Labelled photos from "data", an image-classification folder in Marshall-mk/EggPlantDisease. The possible labels are: healthy leaf, insect pest disease, leaf spot disease, mosaic virus disease, small leaf disease, white mold disease, wilt disease.

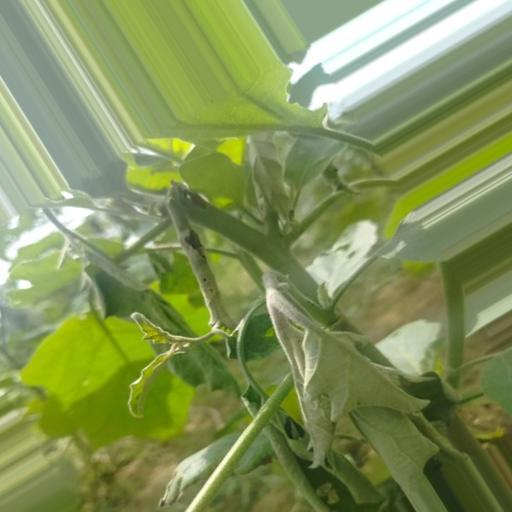
Label: wilt disease

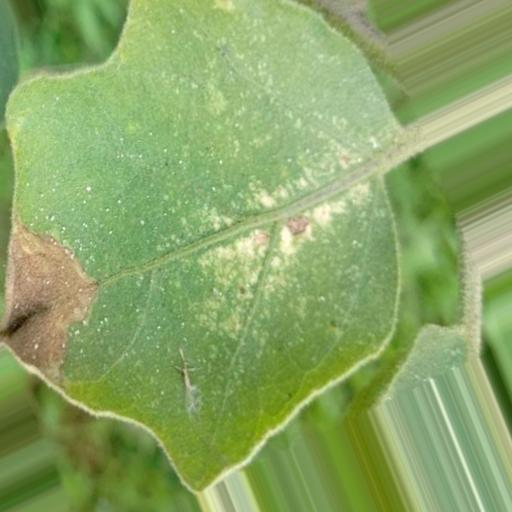
Label: leaf spot disease

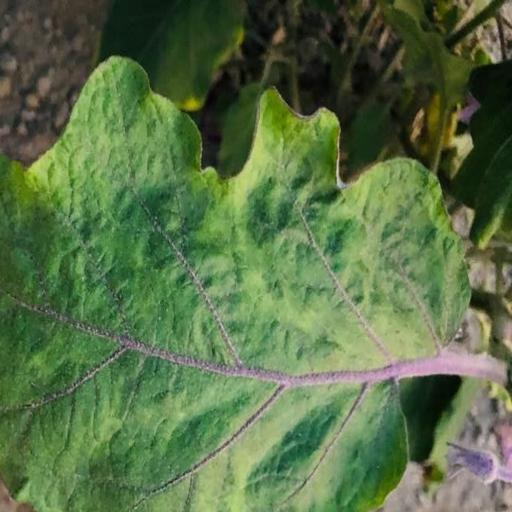
Label: mosaic virus disease

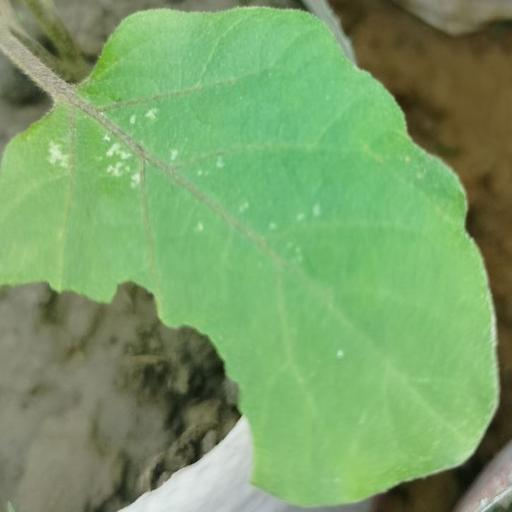
Label: white mold disease

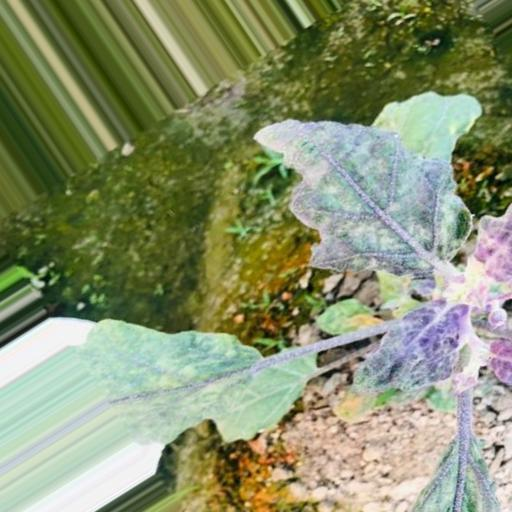
Label: small leaf disease

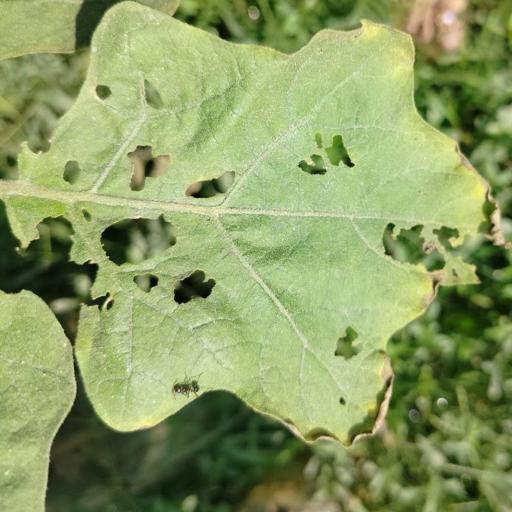
Label: insect pest disease
